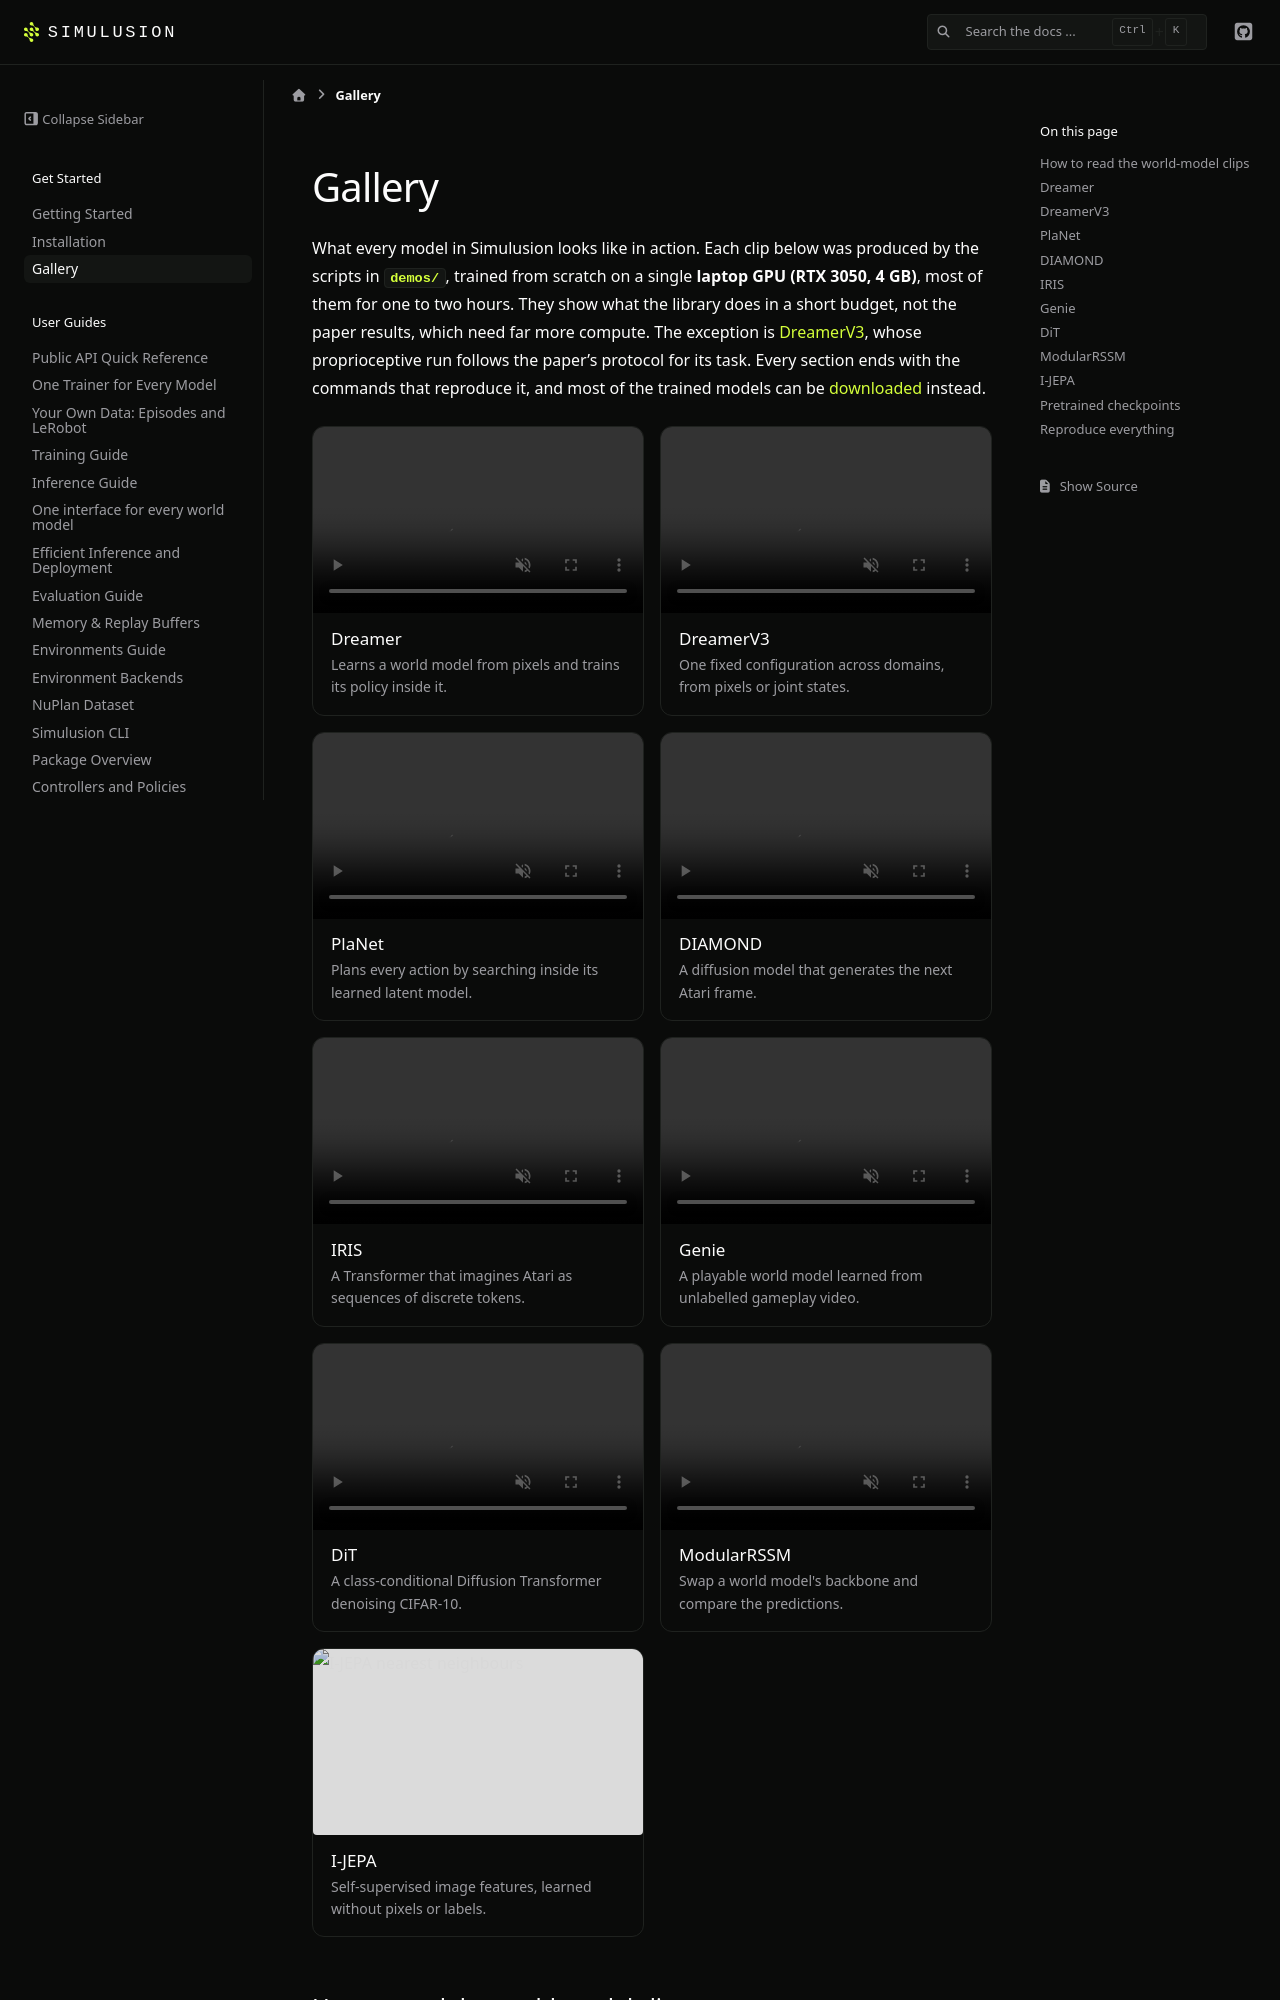

repository: ParamThakkar123/simulusion · page: pr-preview/pr-230/gallery.html · generator: sphinx

# Gallery

What every model in Simulusion looks like in action. Each clip below was produced by
the scripts in [`demos/`](https://github.com/ParamThakkar123/simulusion/tree/main/demos),
trained from scratch on a single **laptop GPU (RTX 3050, 4 GB)**, most of them for
one to two hours. They show what the library does in a short budget, not the
paper results, which need far more compute. The exception is
{ref}`DreamerV3 <gallery-dreamer-v3>`, whose proprioceptive run follows the
paper's protocol for its task. Every section ends with the commands that
reproduce it, and most of the trained models can be
{ref}`downloaded <gallery-pretrained-checkpoints>` instead.
